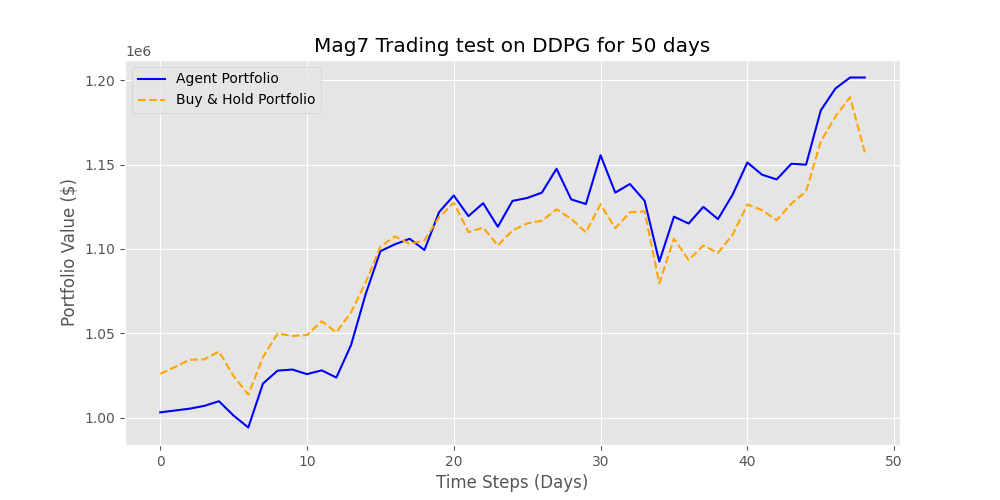

The file beside this chart, header and first rows:
Time_Step, Agent_Value, Market_Value
0, 1003208, 1026004
1, 1004292, 1030057
2, 1005388, 1034342
3, 1007044, 1034568
4, 1009794, 1039214
5, 1001271, 1024653
6, 994233, 1013717
7, 1020264, 1035924
8, 1027934, 1049981
9, 1028563, 1048464
10, 1025860, 1048986
11, 1028087, 1057194
12, 1023827, 1050604
13, 1043089, 1062508
14, 1073379, 1080286
15, 1098686, 1101349
16, 1102812, 1107432
17, 1106028, 1103023
18, 1099372, 1105125
19, 1121858, 1118842
20, 1131678, 1127374
21, 1119450, 1109922
22, 1127119, 1112664
23, 1113171, 1102042
24, 1128478, 1110989
25, 1130201, 1115155
26, 1133368, 1116668
27, 1147526, 1123480
28, 1129371, 1117889
29, 1126636, 1109821
30, 1155527, 1126426
31, 1133383, 1112311
32, 1138478, 1121702
33, 1128556, 1122315
34, 1092493, 1079654
35, 1119139, 1106081
36, 1115069, 1093473
37, 1124950, 1102092
38, 1117701, 1097676
39, 1132254, 1108508
40, 1151250, 1126378
41, 1144005, 1123022
42, 1141207, 1117037
43, 1150477, 1126893
44, 1149944, 1134100
45, 1182054, 1163641
46, 1195068, 1178467
47, 1201587, 1189902
48, 1201587, 1157244
